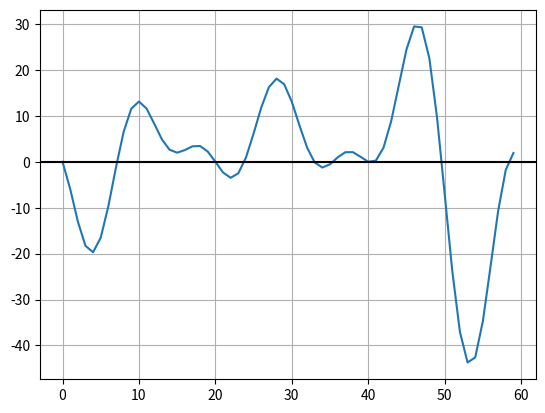

The script that saved this image:
import numpy as np
import matplotlib.pyplot as plt
pi = np.pi

# PARAMETERS
TIME_VECTOR_SIZE = 60

# amplitudes for frequency [1,2,3,4,5,6]
AMPL_VECTOR_SIN = [ 1.23,  4.56,  7.89, -1.23, -4.56, -7.89]
AMPL_VECTOR_COS = [-9.87, -6.54, -3.21,  9.87,  6.54,  3.21]

# CALCULATION
t = np.linspace(0, 2*pi,TIME_VECTOR_SIZE, endpoint=False)

Tx = np.zeros(TIME_VECTOR_SIZE)
for i, (amp_sin,amp_cos) in enumerate(zip(AMPL_VECTOR_SIN,AMPL_VECTOR_COS)):
    f   =  i + 1
    Tx +=  amp_sin * np.sin(f * t) + amp_cos * np.cos(f * t)

# PRESENTATION
plt.plot(Tx)
plt.axhline(y=0,color='black')
plt.grid()
plt.show()

# SAVING
np.save('TxSignal',Tx)